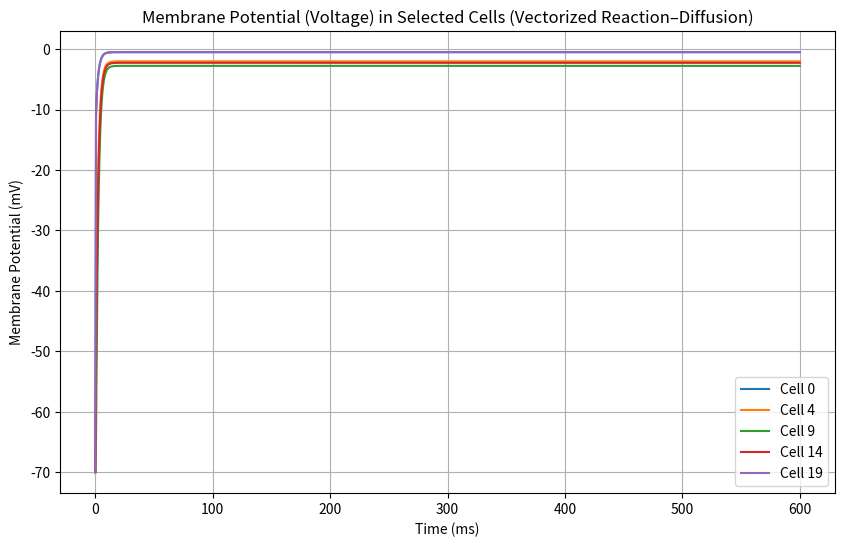

Python code for this plot:
import numpy as np
import matplotlib.pyplot as plt
from scipy.integrate import solve_ivp
from scipy.sparse import diags

###############################################################################
# 1. PHYSICAL CONSTANTS, CELL GEOMETRY, AND ION PARAMETERS
###############################################################################
faraday_constant = 96485       # C/mol
gas_constant = 8314            # J/(mol*K)
temperature = 310              # K

# Cell geometry and capacitance
membrane_capacitance = 0.94    # pF
cell_volume = 2e-12            # L
Vcyto = cell_volume
ER_volume = cell_volume * 0.5   # 50% of cell volume

# Ion concentrations (mM) and valences
valence_K = 1;   valence_Ca = 2;   valence_Na = 1;   valence_Cl = -1
K_out = 6.26;    K_in  = 140
Ca_out = 2.0;    Ca_in = 0.0001
Na_out = 140;    Na_in = 15.38
Cl_out = 110;    Cl_in = 9.65

###############################################################################
# 2. PARAMETERS FROM THE DETAILED SINGLE-CELL MODEL
###############################################################################
# IP3R parameters:
a1 = 400.0;    a2 = 0.2;    a3 = 400.0;    a4 = 0.2;    a5 = 20.0
d1 = 0.13;     d2 = 1.049;  d3 = 0.9434;   d4 = 0.1445; d5 = 82.34e-3
v1 = 90.0
b1 = a1 * d1;  b2 = a2 * d2;  b3 = a3 * d3;  b4 = a4 * d4;  b5 = a5 * d5

# PMCA parameters:
vu = 1540000.0;  vm = 2200000.0
aku = 0.303;     akmp = 0.14;   aru = 1.8;   arm = 2.1
p1 = 0.1;  p2 = 0.01

# Buffer parameters:
Bscyt = 500e-3   # mM (cytosol)
aKscyt = 0.1
Bser = 2000e-3   # mM (ER)
aKser = 1.0
Bm = 111e-3      # mM
aKm = 0.123

# Ca handling:
calcium_extrusion_rate = 100.0
resting_calcium = 0.001
k_serca = 0.005       # SERCA rate
Km_serca = 0.001      # SERCA activation (~1 µM)
leak_rate_er = 0.01   # ER leak

# IP3 kinetics:
prodip3 = 0.001;   V2ip3 = 0.0125;   ak2ip3 = 6.0;   V3ip3 = 0.09;   ak3ip3 = 0.1;   ak4ip3 = 1.0

# Mitochondrial parameters:
Vmito = Vcyto * 0.08
Pmito = 2.776e-20
psi_mV = 160.0
psi_volts = psi_mV / 1000.0
alphm = 0.2; alphi = 1.0
Vnc = 1.836
aNa = 5000.0; akna = 8000.0; akca = 8.0

###############################################################################
# 3. INITIAL CONDITIONS AND SCALING FACTORS
###############################################################################
# Each cell has 15 state variables:
# [V, Ca_i, ATP, dpmca, Ca_ER, x000, x100, x010, x001, x110, x101, x011, x111, IP3, Ca_m]
initial_voltage = -70         # mV
initial_calcium = Ca_in        # mM
initial_atp = 4.4
initial_dpmca = 1.0
Ca_ER_initial = 0.5
IP3_initial = 0.0001
Ca_m_initial = 0.0001

# IP3R state fractions (normalized)
x000_initial = 0.27;  x100_initial = 0.039;  x010_initial = 0.29;  x001_initial = 0.17
x110_initial = 0.042; x101_initial = 0.0033; x011_initial = 0.18;  x111_initial = 0.0035
total = x000_initial + x100_initial + x010_initial + x001_initial + x110_initial + x101_initial + x011_initial + x111_initial
x000_initial /= total;  x100_initial /= total;  x010_initial /= total;  x001_initial /= total
x110_initial /= total;  x101_initial /= total;  x011_initial /= total;  x111_initial /= total

# RNA scaling factors:
rna_data = {'Kir6.1': 15.0, 'TRPC3': 266.99, 'IP3R1': 209.82, 'CaL': 99.48, 'CaCC': 329.91, 'Nav': 3.02}
reference  = {'Kir6.1': 10.0, 'TRPC3': 100.0, 'IP3R': 200.0, 'CaL': 50.0, 'CaCC': 100.0, 'Nav': 3.0}
translation_efficiency = {'Kir6.1': 0.7, 'TRPC3': 0.5, 'IP3R': 0.8, 'CaL': 0.7, 'CaCC': 0.6, 'Nav': 0.8}
scaling_Kir   = (rna_data['Kir6.1'] / reference['Kir6.1']) * translation_efficiency['Kir6.1']
scaling_TRPC3 = (rna_data['TRPC3'] / reference['TRPC3']) * translation_efficiency['TRPC3']
scaling_IP3R1 = (rna_data['IP3R1'] / reference['IP3R']) * translation_efficiency['IP3R']
scaling_CaL   = (rna_data['CaL'] / reference['CaL']) * translation_efficiency['CaL']
scaling_CaCC  = (rna_data['CaCC'] / reference['CaCC']) * translation_efficiency['CaCC']
scaling_Nav   = (rna_data['Nav'] / reference['Nav']) * translation_efficiency['Nav']

###############################################################################
# 4. VECTORIZED REACTION (SINGLE-CELL) FUNCTIONS
###############################################################################
# All functions below operate on NumPy arrays of shape (N_cells,)

def calculate_buffering_factors_vec(Ca_i, Ca_ER):
    Ca_i = np.maximum(Ca_i, 1e-12)
    Ca_ER = np.maximum(Ca_ER, 1e-12)
    beta_cyt = 1.0 / (1.0 + (Bscyt * aKscyt) / ((aKscyt + Ca_i) ** 2) + (Bm * aKm) / ((aKm + Ca_i) ** 2))
    beta_er  = 1.0 / (1.0 + (Bser * aKser) / ((aKser + Ca_ER) ** 2) + (Bm * aKm) / ((aKm + Ca_ER) ** 2))
    return beta_cyt, beta_er

def calculate_ip3r_states_vec(Ca_i, IP3, x000, x100, x010, x001, x110, x101, x011, x111):
    Ca_i = np.maximum(Ca_i, 1e-12)
    IP3 = np.maximum(IP3, 1e-12)
    f1 = b5 * x010 - a5 * Ca_i * x000
    f2 = b1 * x100 - a1 * IP3 * x000
    f3 = b4 * x001 - a4 * Ca_i * x000
    f4 = b5 * x110 - a5 * Ca_i * x100
    f5 = b2 * x101 - a2 * Ca_i * x100
    f6 = b1 * x110 - a1 * IP3 * x010
    f7 = b4 * x011 - a4 * Ca_i * x010
    f8 = b5 * x011 - a5 * Ca_i * x001
    f9 = b3 * x101 - a3 * IP3 * x001
    f10 = b2 * x111 - a2 * Ca_i * x110
    f11 = b5 * x111 - a5 * Ca_i * x101
    f12 = b3 * x111 - a3 * IP3 * x011
    dx000 = f1 + f2 + f3
    dx100 = f4 + f5 - f2
    dx010 = -f1 + f6 + f7
    dx001 = f8 - f3 + f9
    dx110 = -f4 - f6 + f10
    dx101 = f11 - f9 - f5
    dx011 = -f8 - f7 + f12
    dx111 = -f11 - f12 - f10
    return dx000, dx100, dx010, dx001, dx110, dx101, dx011, dx111

def calculate_ip3r_flux_vec(x110, Ca_ER, Ca_i):
    Ca_i = np.maximum(Ca_i, 1e-12)
    Ca_ER = np.maximum(Ca_ER, 1e-12)
    return v1 * (x110 ** 3) * (Ca_ER - Ca_i)

def calculate_pmca_flux_vec(Ca_i, dpmca):
    Ca_i = np.clip(Ca_i, 1e-12, 1e-2)
    u4 = (vu * (Ca_i ** aru)) / (Ca_i ** aru + aku ** aru)
    u5 = (vm * (Ca_i ** arm)) / (Ca_i ** arm + akmp ** arm)
    cJpmca = (dpmca * u4 + (1 - dpmca) * u5) / (6.6253e5)
    return cJpmca, u4, u5

def calculate_mito_fluxes_vec(Ca_i, Ca_m):
    Ca_i = np.maximum(Ca_i, 1e-12)
    Ca_m = np.maximum(Ca_m, 1e-12)
    bb = (valence_Ca * psi_volts * faraday_constant) / (gas_constant * temperature)
    exp_neg_bb = np.exp(-bb)
    exp_neg_bb = np.where(np.isnan(exp_neg_bb) | np.isinf(exp_neg_bb), 0.0, exp_neg_bb)
    J_uni = (Pmito / Vmito) * bb * ((alphm * Ca_i * np.exp(-bb) - alphi * Ca_m) / (np.exp(-bb) - 1))
    som = (aNa ** 3) * Ca_m / (akna ** 3 * akca)
    soe = (aNa ** 3) * Ca_i / (akna ** 3 * akca)
    B = np.exp(0.5 * psi_volts * valence_Ca * faraday_constant / (gas_constant * temperature))
    denominator = (1 + (aNa ** 3 / akna ** 3) + Ca_m / akca + som + (aNa ** 3 / akna ** 3) + Ca_i / akca + soe)
    J_nc = Vnc * (B * som - (1 / B) * soe) / denominator
    return J_uni, J_nc

def ip3_ode_vec(Ca_i, IP3):
    Ca_i = np.maximum(Ca_i, 1e-12)
    IP3 = np.maximum(IP3, 1e-12)
    prod = prodip3  
    deg1 = V2ip3 * IP3 / (ak2ip3 + IP3)
    deg2 = V3ip3 * IP3 / (ak4ip3 + IP3)
    dIP3dt = prod - deg1 - deg2
    new_IP3 = IP3 + dIP3dt
    dIP3dt = np.where(new_IP3 < 1e-5, 1e-5 - IP3, dIP3dt)
    dIP3dt = np.where(new_IP3 > 0.001, 0.001 - IP3, dIP3dt)
    return dIP3dt

def vectorized_reaction(U, t, params):
    # U has shape (N_cells,15)
    V    = U[:, 0]
    Ca_i = U[:, 1]
    ATP  = U[:, 2]
    dpmca = U[:, 3]
    Ca_ER = U[:, 4]
    x000 = U[:, 5]
    x100 = U[:, 6]
    x010 = U[:, 7]
    x001 = U[:, 8]
    x110 = U[:, 9]
    x101 = U[:, 10]
    x011 = U[:, 11]
    x111 = U[:, 12]
    IP3  = U[:, 13]
    Ca_m = U[:, 14]
    
    # Compute buffering factors
    beta_cyt, beta_er = calculate_buffering_factors_vec(Ca_i, Ca_ER)
    # IP3R state derivatives
    dx000, dx100, dx010, dx001, dx110, dx101, dx011, dx111 = calculate_ip3r_states_vec(
        Ca_i, IP3, x000, x100, x010, x001, x110, x101, x011, x111)
    
    # Currents (vectorized)
    E_K = params['reversal_potential_K']
    g_Kir = params['conductance_Kir6.1']
    ATP_half = params.get('ATP_half', 4.0)
    n_ATP = params.get('n_ATP', 2)
    f_ATP = 1.0 / (1.0 + (ATP / ATP_half) ** n_ATP)
    I_Kir6_1 = g_Kir * f_ATP * (V - E_K)
    
    base_conductance_TRPC3 = params.get('base_conductance_TRPC3', 0.001)
    scaling_TRPC3 = params.get('scaling_TRPC3', 1.0)
    I_TRPC3 = base_conductance_TRPC3 * scaling_TRPC3 * (V - 0.0)
    
    d_inf = 1 / (1 + np.exp(-(V - params['activation_midpoint_CaL']) / params['activation_slope_CaL']))
    f_inf = 1 / (1 + np.exp((V - params['inactivation_midpoint_CaL']) / params['inactivation_slope_CaL'])) + \
            params['amplitude_factor_CaL'] / (1 + np.exp((params['voltage_shift_CaL'] - V) / params['slope_factor_CaL']))
    I_CaL = params['conductance_CaL'] * d_inf * f_inf * (V - params['reversal_potential_Ca'])
    
    E_Cl = params['reversal_potential_Cl']
    base_conductance_CaCC = params.get('base_conductance_CaCC', 0.001)
    scaling_CaCC = params.get('scaling_CaCC', 1.0)
    g_CaCC = base_conductance_CaCC * scaling_CaCC
    activation = Ca_i / (Ca_i + 0.001)
    I_CaCC = g_CaCC * activation * (V - E_Cl)
    
    E_Na = params['reversal_potential_Na']
    g_Nav = params['conductance_Nav1.2']
    V_half_m = params.get('V_half_m_Nav', -35)
    k_m = params.get('k_m_Nav', 6)
    V_half_h = params.get('V_half_h_Nav', -60)
    k_h = params.get('k_h_Nav', 6)
    m_inf = 1.0 / (1 + np.exp(-(V - V_half_m) / k_m))
    h_inf = 1.0 / (1 + np.exp((V - V_half_h) / k_h))
    I_Nav1_2 = g_Nav * (m_inf ** 3) * h_inf * (V - E_Na)
    
    cJpmca, u4, u5 = calculate_pmca_flux_vec(Ca_i, dpmca)
    I_PMCA = cJpmca * valence_Ca * faraday_constant * Vcyto * 1e6
    
    J_SERCA = params['k_serca'] * (Ca_i ** 2) / (Ca_i ** 2 + params['Km_serca'] ** 2)
    J_ER_leak = params['leak_rate_er'] * (Ca_ER - Ca_i)
    J_IP3R = calculate_ip3r_flux_vec(x110, Ca_ER, Ca_i) * params['conductance_IP3R1']
    J_RyR = params['conductance_RyR'] * (Ca_i / (Ca_i + 0.3)) * (Ca_ER - Ca_i)
    
    # Reaction derivatives:
    dV_dt = -(I_Kir6_1 + I_TRPC3 + I_CaL + I_CaCC + I_Nav1_2) / membrane_capacitance
    f_TRPC = 0.1
    Ca_influx = (-I_CaL - f_TRPC * I_TRPC3) / (2 * faraday_constant * cell_volume)
    Ca_efflux = -I_PMCA / (2 * faraday_constant * cell_volume)
    dCa_dt = beta_cyt * (Ca_influx + Ca_efflux + J_ER_leak + J_IP3R + J_RyR - J_SERCA)
    dCa_ER_dt = beta_er * (Vcyto / ER_volume) * (J_SERCA - J_ER_leak - J_IP3R - J_RyR)
    
    w1 = p1 * Ca_i;  w2 = p2
    denom = np.maximum(w1 + w2, 1e-12)
    taom = 1 / denom
    dpmcainf = w2 / denom
    ddpmca_dt = (dpmcainf - dpmca) / taom
    
    dIP3_dt = ip3_ode_vec(Ca_i, IP3)
    J_uni, J_nc = calculate_mito_fluxes_vec(Ca_i, Ca_m)
    dCa_m_dt = J_uni - J_nc
    
    # Assemble the reaction derivative for each cell (shape (N_cells,15)):
    dU_dt = np.column_stack([dV_dt, dCa_dt, np.zeros_like(V), ddpmca_dt, dCa_ER_dt,
                             dx000, dx100, dx010, dx001, dx110, dx101, dx011, dx111,
                             dIP3_dt, dCa_m_dt])
    return dU_dt

###############################################################################
# 5. PRECOMPUTED SPATIAL LAPLACIAN FOR VOLTAGE DIFFUSION
###############################################################################
N_cells = 20  # total number of cells
dx = 1.0
diagonals = [np.ones(N_cells - 1), -2 * np.ones(N_cells), np.ones(N_cells - 1)]
offsets = [-1, 0, 1]
L = diags(diagonals, offsets, shape=(N_cells, N_cells)).toarray() / (dx ** 2)
g_gap = 20.0
D = g_gap / membrane_capacitance  # diffusion coefficient for voltage

###############################################################################
# 6. STIMULATION (INJECTION) PARAMETERS
###############################################################################
stim_cell_start = 40
stim_cell_end = 60
stim_cell_start = max(0, stim_cell_start)
stim_cell_end = min(N_cells - 1, stim_cell_end)
injection_mask = np.zeros(N_cells)
injection_mask[stim_cell_start:stim_cell_end + 1] = 1
t_inj_start = 4  # ms
t_inj_end = 11    # ms
injection_amplitude = -70  # pA

###############################################################################
# 7. DEFINE THE GLOBAL PARAMETER DICTIONARY (params)
###############################################################################
# Compute reversal potentials:
def compute_reversal_potentials(K_out, K_in, Ca_out, Ca_in, Na_out, Na_in, Cl_out, Cl_in):
    E_K = (gas_constant * temperature / (valence_K * faraday_constant)) * np.log(K_out / K_in)
    E_Ca = (gas_constant * temperature / (valence_Ca * faraday_constant)) * np.log(Ca_out / Ca_in)
    E_Na = (gas_constant * temperature / (valence_Na * faraday_constant)) * np.log(Na_out / Na_in)
    E_Cl = (gas_constant * temperature / (valence_Cl * faraday_constant)) * np.log(Cl_out / Cl_in)
    return E_K, E_Ca, E_Na, E_Cl

E_K, E_Ca, E_Na, E_Cl = compute_reversal_potentials(K_out, K_in, Ca_out, Ca_in, Na_out, Na_in, Cl_out, Cl_in)

params = {
    'reversal_potential_K': E_K,
    'reversal_potential_Ca': E_Ca,
    'reversal_potential_Na': E_Na,
    'reversal_potential_Cl': E_Cl,
    'conductance_Kir6.1': 0.025 * scaling_Kir,
    'ATP_half': 4.0,
    'n_ATP': 2,
    'base_conductance_TRPC3': 0.001,
    'scaling_TRPC3': scaling_TRPC3,
    'activation_midpoint_CaL': -40,
    'activation_slope_CaL': 4,
    'inactivation_midpoint_CaL': -45,
    'inactivation_slope_CaL': 5,
    'voltage_shift_CaL': 50,
    'slope_factor_CaL': 20,
    'amplitude_factor_CaL': 0.6,
    'conductance_CaL': 0.00015 * scaling_CaL,
    'conductance_IP3R1': 0.1 * scaling_IP3R1,
    'conductance_RyR': 0.01,
    'conductance_Nav1.2': 0.005 * scaling_Nav,
    'leak_rate_er': leak_rate_er,
    'k_serca': k_serca,
    'Km_serca': Km_serca
}

###############################################################################
# 8. DEFINE THE FULL REACTION-DIFFUSION ODE SYSTEM (VECTORIZED)
###############################################################################
# The full state U is of shape (N_cells, 15). Only the voltage (column 0) diffuses.
def f_full(t, U_flat, params):
    U = U_flat.reshape((N_cells, -1))  # shape (N_cells, 15)
    # Compute the reaction term (vectorized over all cells)
    dU_reac = vectorized_reaction(U, t, params)  # shape (N_cells, 15)
    # Compute the diffusion term for voltage:
    V = U[:, 0]
    diff_V = D * (L.dot(V))
    # Compute the injection current for all cells:
    I_inj = np.where((t_inj_start <= t) & (t <= t_inj_end), injection_mask * injection_amplitude, 0.0)
    # Add diffusion and injection to the voltage derivative
    dU_reac[:, 0] = dU_reac[:, 0] + diff_V - I_inj / membrane_capacitance
    return dU_reac.flatten()

###############################################################################
# 9. TIME DISCRETIZATION AND SOLVER CALL
###############################################################################
simulation_duration = 600  # ms
time_points = 1000
t_eval = np.linspace(0, simulation_duration, time_points)

# Create the initial state for all cells (shape: (N_cells, 15))
initial_state = np.zeros((N_cells, 15))
initial_state[:, 0] = initial_voltage
initial_state[:, 1] = initial_calcium
initial_state[:, 2] = initial_atp
initial_state[:, 3] = initial_dpmca
initial_state[:, 4] = Ca_ER_initial
initial_state[:, 5] = x000_initial
initial_state[:, 6] = x100_initial
initial_state[:, 7] = x010_initial
initial_state[:, 8] = x001_initial
initial_state[:, 9] = x110_initial
initial_state[:, 10] = x101_initial
initial_state[:, 11] = x011_initial
initial_state[:, 12] = x111_initial
initial_state[:, 13] = IP3_initial
initial_state[:, 14] = Ca_m_initial

U0 = initial_state.flatten()

# Solve the system; note that we capture the current params by default.
sol = solve_ivp(lambda t, U, params=params: f_full(t, U, params),
                (0, simulation_duration), U0, t_eval=t_eval, method='BDF')

# Reshape the solution to (N_cells, 15, len(t_eval))
U_sol = sol.y.reshape((N_cells, 15, -1))

###############################################################################
# 10. DYNAMIC PLOTTING OF RESULTS
###############################################################################
num_to_plot = min(5, N_cells)
plot_indices = np.linspace(0, N_cells - 1, num_to_plot, dtype=int)

plt.figure(figsize=(10, 6))
for i in plot_indices:
    plt.plot(sol.t, U_sol[i, 0, :], label=f'Cell {i}')
plt.xlabel('Time (ms)')
plt.ylabel('Membrane Potential (mV)')
plt.title('Membrane Potential (Voltage) in Selected Cells (Vectorized Reaction–Diffusion)')
plt.legend()
plt.grid(True)
plt.show()
